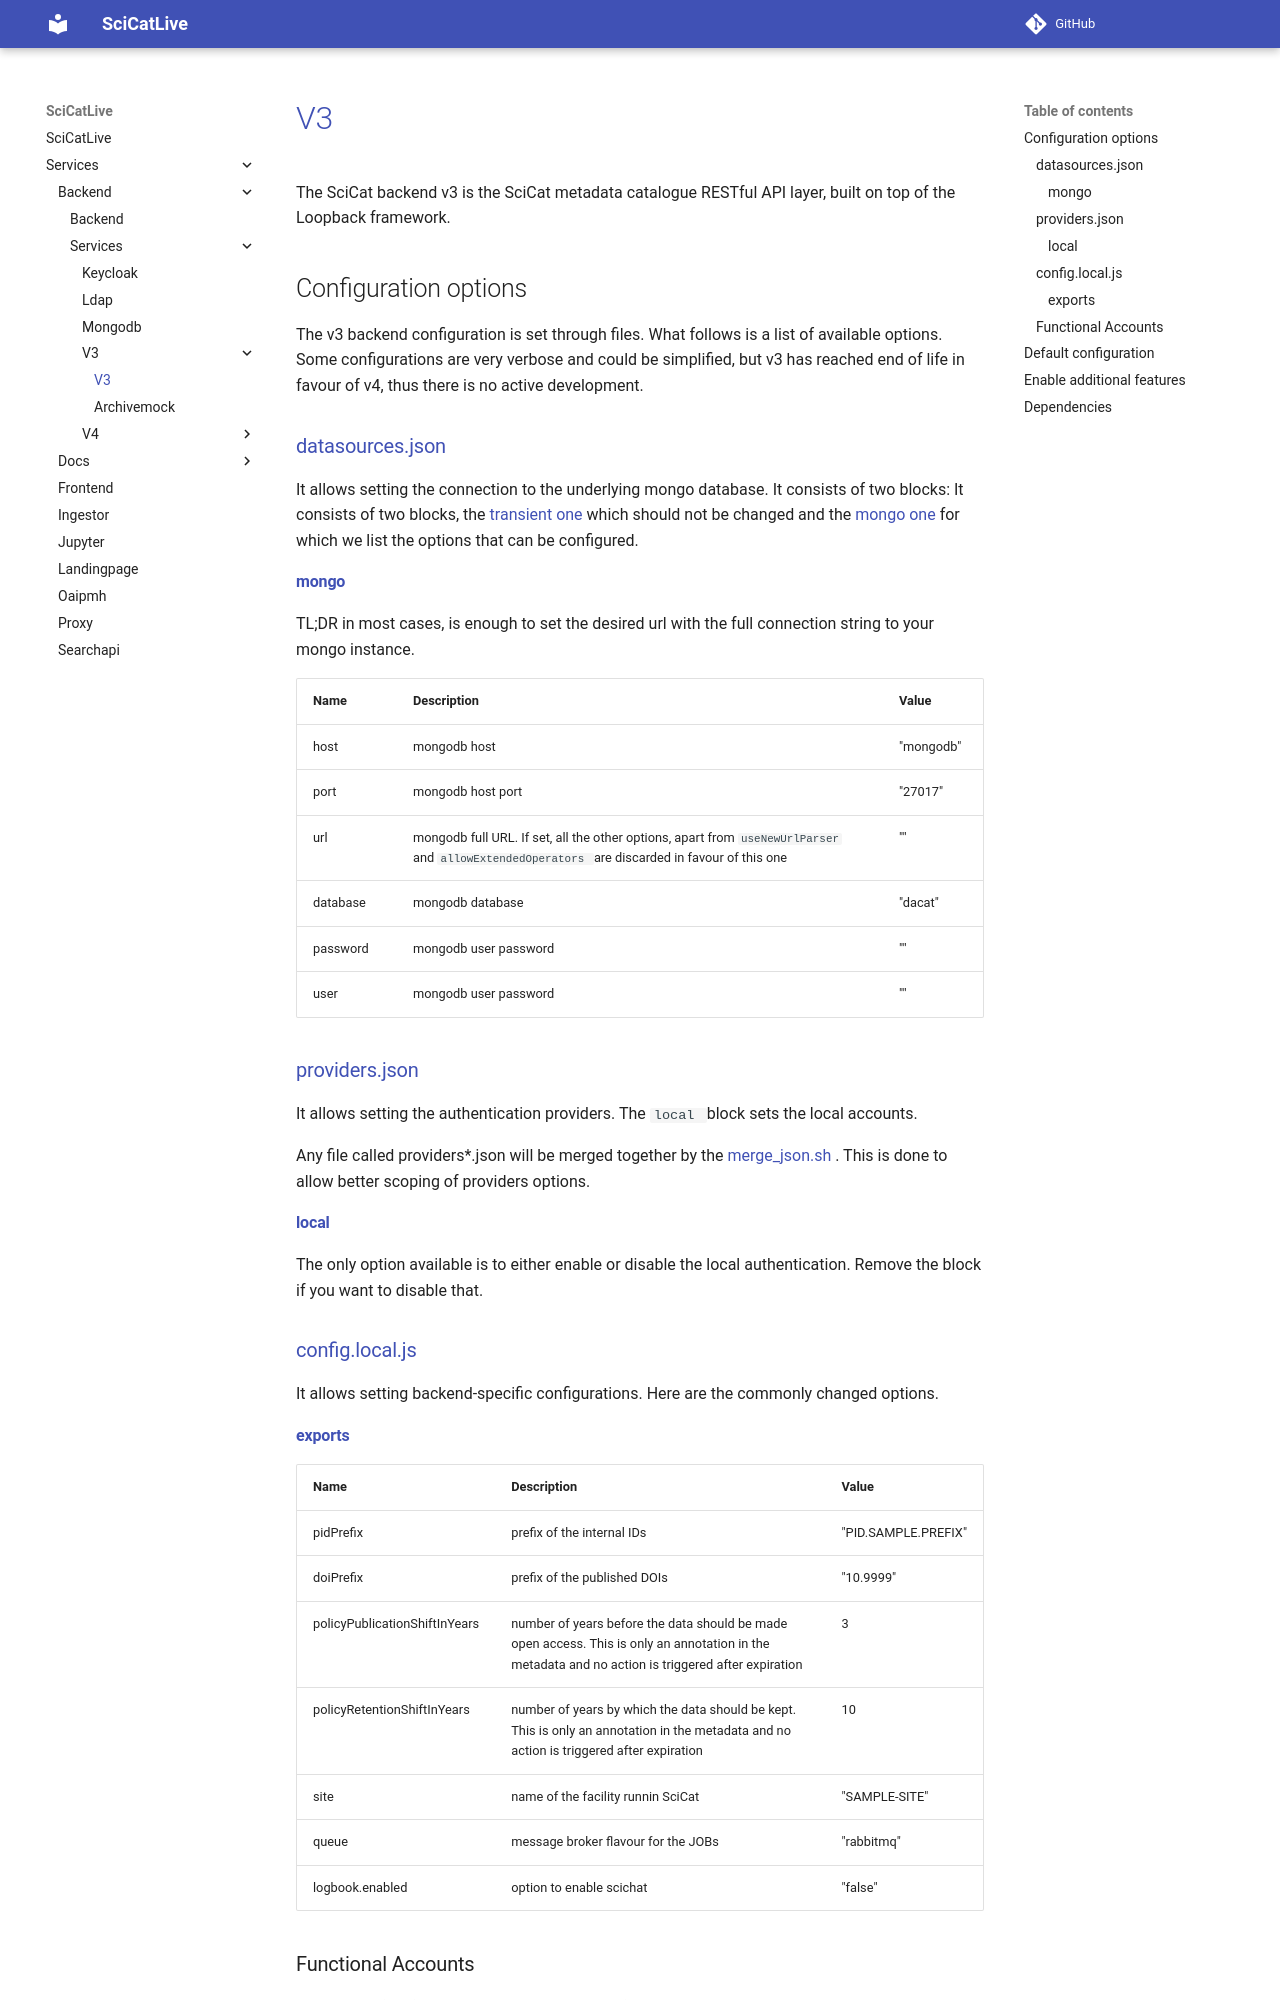

repository: SciCatProject/scicatlive · page: v4.13/services/backend/services/v3/index.html · generator: mkdocs

# [V3](https://github.com/SciCatProject/backend)

The SciCat backend v3 is the SciCat metadata catalogue RESTful API layer, built on top of the Loopback framework.

## Configuration options

The v3 backend configuration is set through files. What follows is a list of available options. Some configurations are
very verbose and could be simplified, but v3 has reached end of life in favour of v4, thus there is no active
development.

### [datasources.json](./config/datasources.json)

It allows setting the connection to the underlying mongo database. It consists of two blocks: It consists of two blocks,
the [transient one](./config/datasources.json#L18-L21) which should not be changed and the
[mongo one](./config/datasources.json#L6-L17) for which we list the options that can be configured.

#### [mongo](./config/datasources.json#L6-L17)

TL;DR in most cases, is enough to set the desired url with the full connection string to your mongo instance.

| Name     | Description                                                                                                                                    | Value     |
| -------- | ---------------------------------------------------------------------------------------------------------------------------------------------- | --------- |
| host     | mongodb host                                                                                                                                   | "mongodb" |
| port     | mongodb host port                                                                                                                              | "27017"   |
| url      | mongodb full URL. If set, all the other options, apart from `useNewUrlParser` and `allowExtendedOperators` are discarded in favour of this one | ""        |
| database | mongodb database                                                                                                                               | "dacat"   |
| password | mongodb user password                                                                                                                          | ""        |
| user     | mongodb user password                                                                                                                          | ""        |

### [providers.json](./config/providers.json)

It allows setting the authentication providers. The `local` block sets the local accounts.

Any file called providers\*.json will be merged together by the [merge_json.sh](./entrypoints/merge_json.sh). This is
done to allow better scoping of providers options.

#### [local](./config/providers.json#L2-L11)

The only option available is to either enable or disable the local authentication. Remove the block if you want to
disable that.

### [config.local.js](./config/config.local.js)

It allows setting backend-specific configurations. Here are the commonly changed options.
